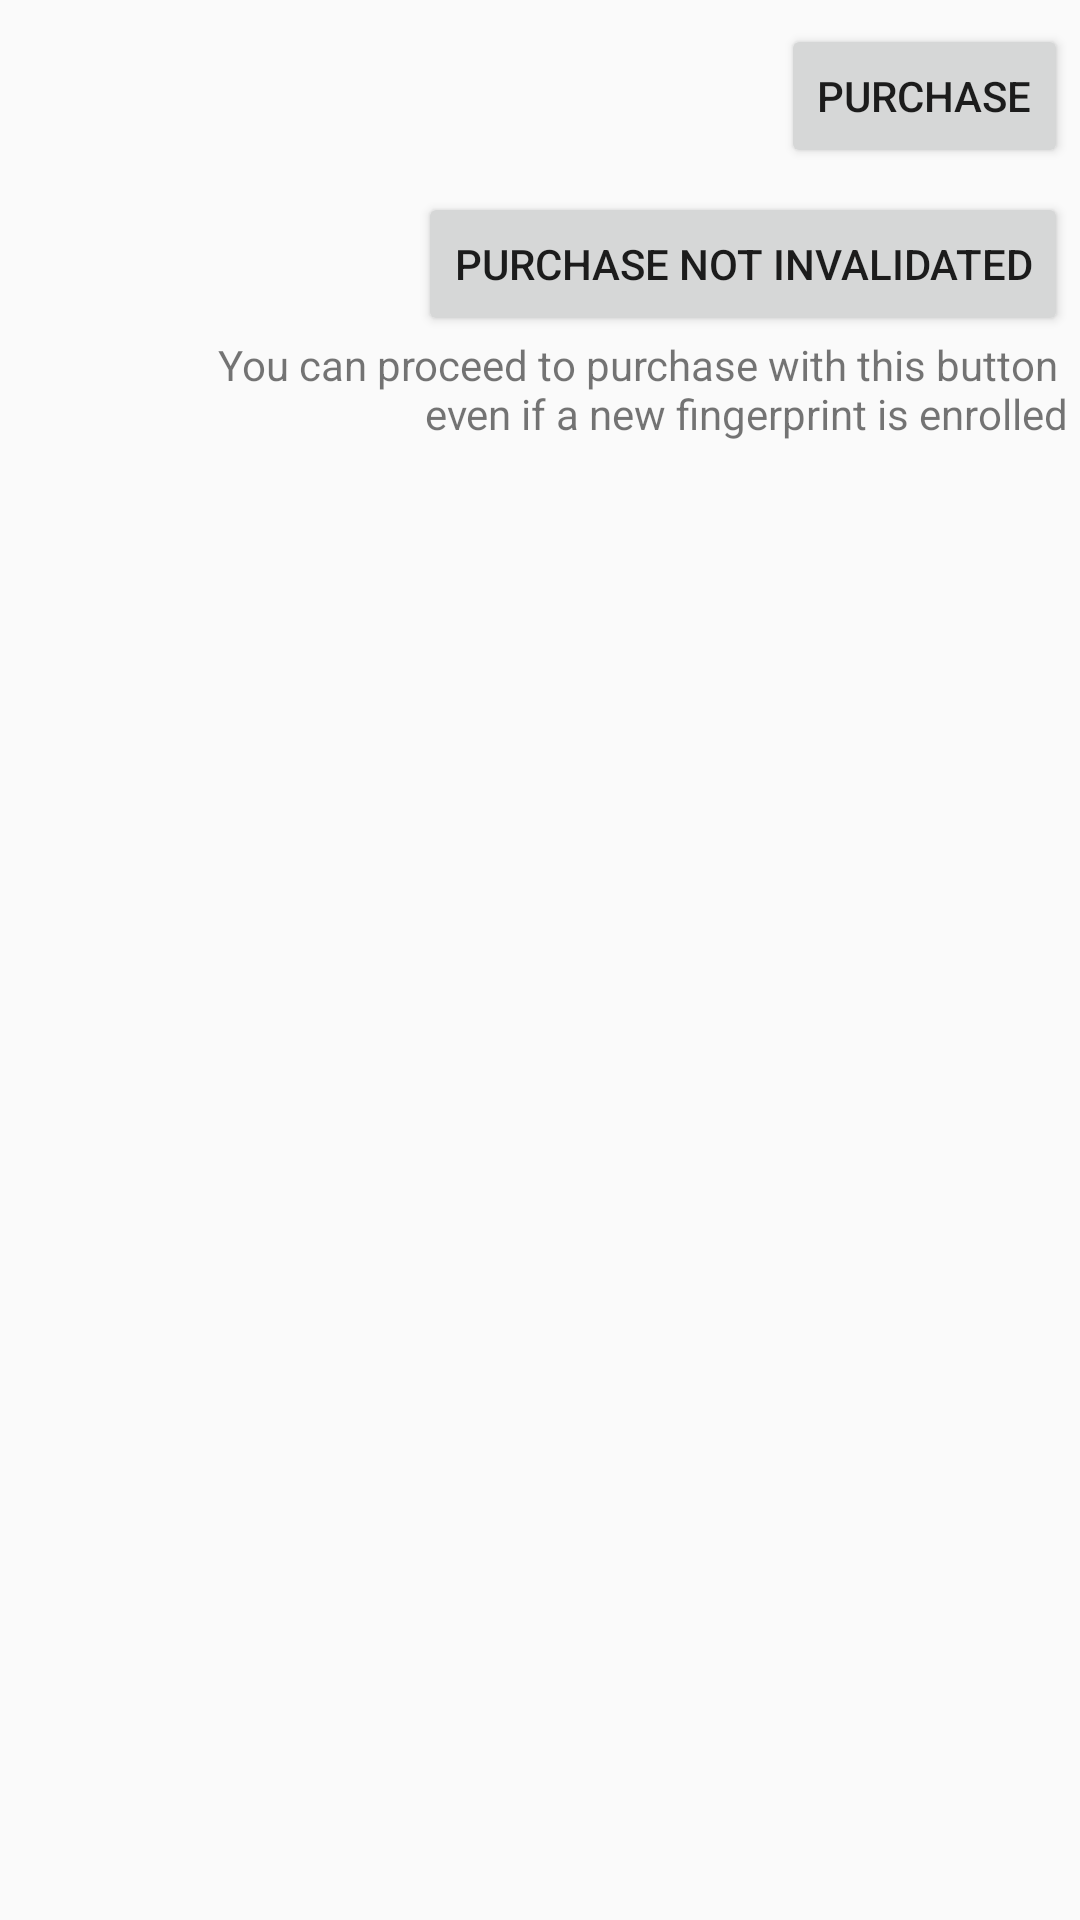

Layout XML and referenced resources for this Android screen:
<!-- AndroidManifest.xml: application theme AppTheme -->
<!-- res/layout/activity_main.xml -->
<?xml version="1.0" encoding="utf-8"?>
<ScrollView
    xmlns:android="http://schemas.android.com/apk/res/android"
    android:layout_width="match_parent"
    android:layout_height="match_parent">

    <LinearLayout
        android:layout_width="match_parent"
        android:layout_height="wrap_content"
        android:orientation="vertical">

        <Button
                android:layout_width="wrap_content"
                android:layout_height="wrap_content"
                android:layout_marginTop="8dp"
                android:layout_marginEnd="4dp"
                android:layout_gravity="end"
                android:text="@string/purchase"
                android:id="@+id/purchase_button" />

        <Button
                android:layout_width="wrap_content"
                android:layout_height="wrap_content"
                android:layout_marginTop="8dp"
                android:layout_marginEnd="4dp"
                android:layout_gravity="end"
                android:text="@string/purchase_not_invalidated"
                android:id="@+id/purchase_button_not_invalidated" />

        <TextView
            android:id="@+id/purchase_button_not_invalidated_description"
            android:layout_width="match_parent"
            android:layout_height="wrap_content"
            android:layout_marginEnd="4dp"
            android:gravity="end"
            android:textAlignment="gravity"
            android:text="@string/purchase_button_not_invalidated_description"
            />

        <TextView
            android:id="@+id/encrypted_message"
            android:layout_width="wrap_content"
            android:layout_height="wrap_content"
            android:layout_marginTop="16dp"
            android:paddingStart="16dp"
            android:paddingEnd="16dp"
            android:visibility="gone"/>
    </LinearLayout>
</ScrollView>
<!-- resources referenced by this layout -->
<resources>
  <string name="purchase">Purchase</string>
  <string name="purchase_button_not_invalidated_description">
          You can proceed to purchase with this button \n even if a new fingerprint is enrolled
      </string>
  <string name="purchase_not_invalidated">Purchase not invalidated</string>
  <style name="AppTheme" parent="Theme.AppCompat.Light.DarkActionBar">
          
          <item name="colorPrimary">@color/colorPrimary</item>
          <item name="colorPrimaryDark">@color/colorPrimaryDark</item>
          <item name="colorAccent">@color/colorAccent</item>
      </style>
  <!-- not gathered from this repository: default colours our renderer supplied (Android Studio template values) -->
  <color name="colorPrimary">#FF6200EE</color>
  <color name="colorPrimaryDark">#FF3700B3</color>
  <color name="colorAccent">#FF03DAC5</color>
</resources>
